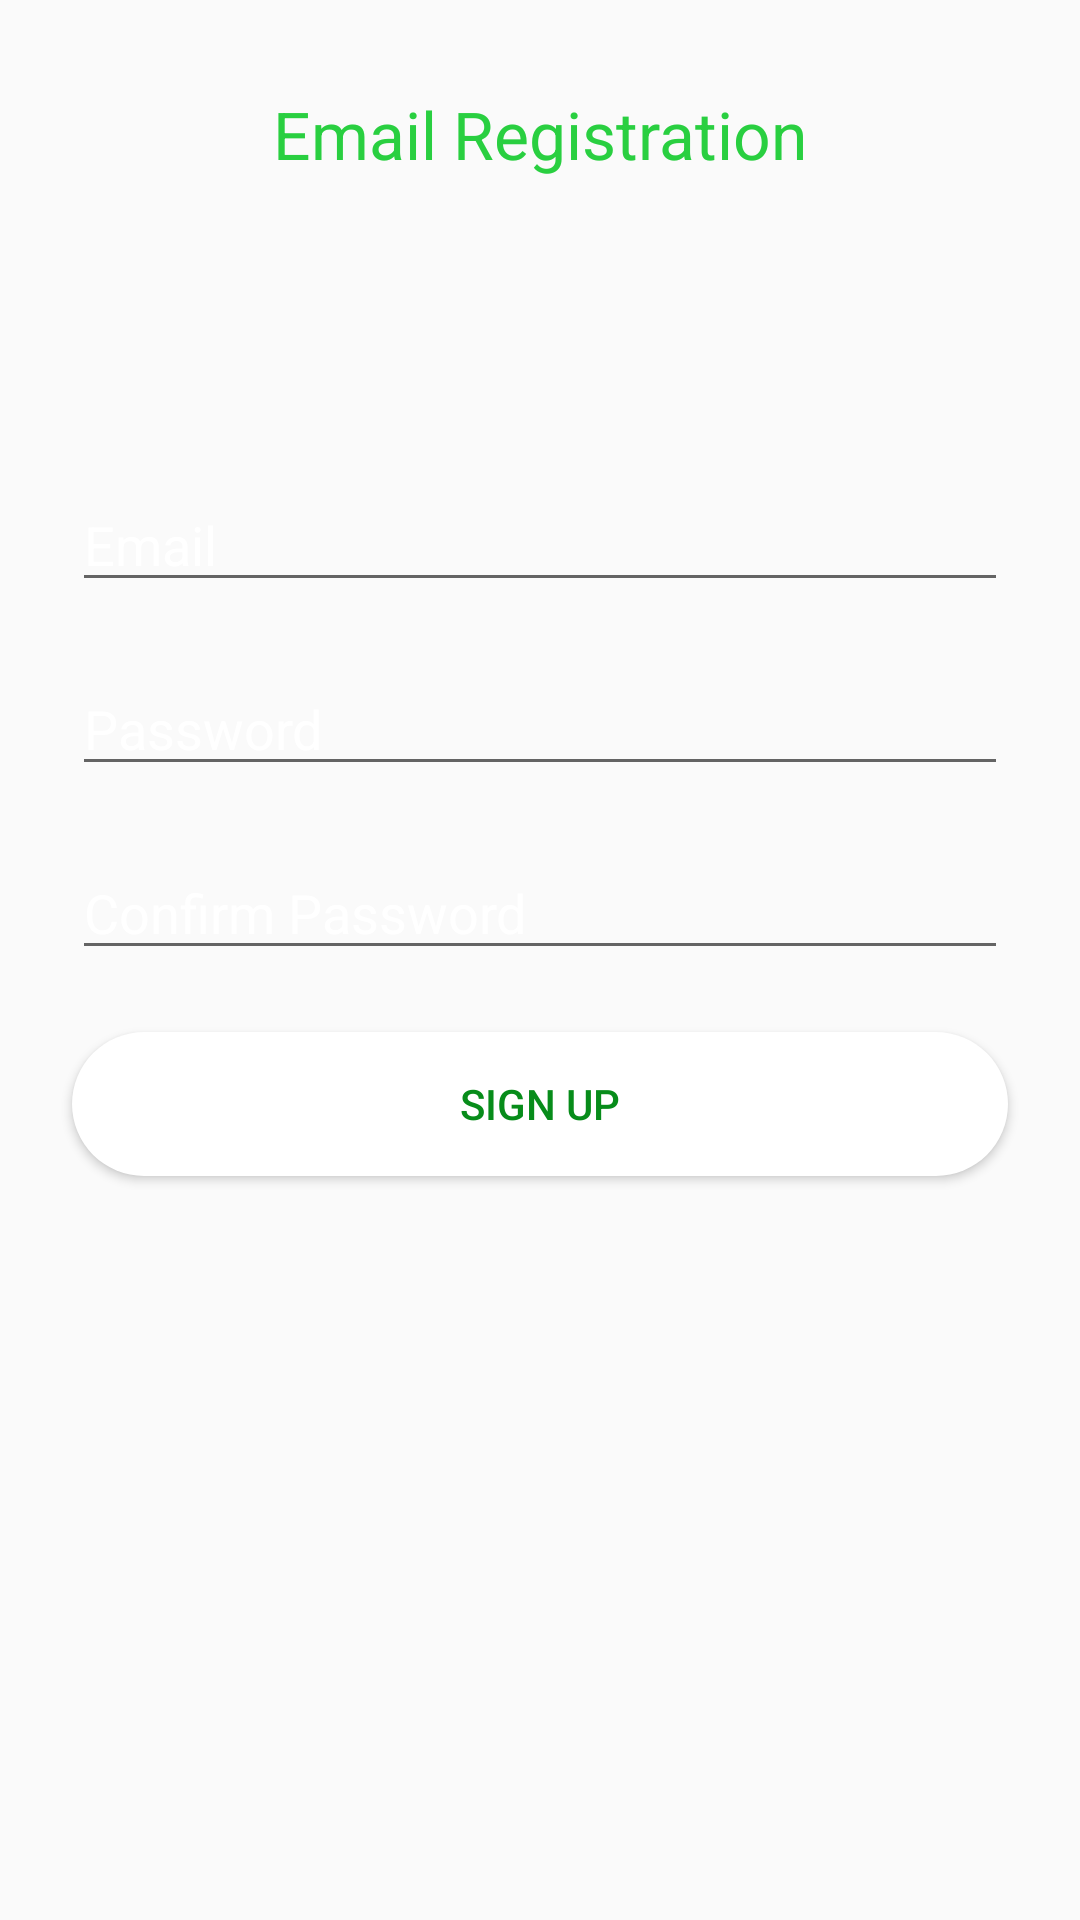

Here is an Android app screen rendered from its layout file. Give the layout XML and the strings, colors and styles it references.
<!-- AndroidManifest.xml: application theme AppTheme -->
<!-- res/layout/activity_register.xml -->
<?xml version="1.0" encoding="utf-8"?>
<androidx.constraintlayout.widget.ConstraintLayout xmlns:android="http://schemas.android.com/apk/res/android"
    xmlns:app="http://schemas.android.com/apk/res-auto"
    xmlns:tools="http://schemas.android.com/tools"
    android:layout_width="match_parent"
    android:layout_height="match_parent"
    tools:context=".Activities.RegisterActivity.RegisterActivity"
    android:background="@drawable/back">

    <TextView
        android:id="@+id/textView3"
        android:layout_width="wrap_content"
        android:layout_height="wrap_content"
        android:layout_marginTop="30dp"
        android:text="Email Registration"
        android:textAppearance="@style/TextAppearance.AppCompat.Large"
        android:textColor="@color/green1"
        app:layout_constraintEnd_toEndOf="parent"
        app:layout_constraintStart_toStartOf="parent"
        app:layout_constraintTop_toTopOf="parent" />

    <EditText
        android:id="@+id/editText_email"
        android:layout_width="match_parent"
        android:layout_height="wrap_content"
        android:layout_marginStart="24dp"
        android:layout_marginTop="100dp"
        android:layout_marginEnd="24dp"
        android:ems="10"
        android:hint="Email"
        android:inputType="textPersonName"
        android:singleLine="true"
        android:textColor="#FFFFFF"
        android:textColorHint="#FFFFFF"
        app:layout_constraintEnd_toEndOf="parent"
        app:layout_constraintHorizontal_bias="0.0"
        app:layout_constraintStart_toStartOf="parent"
        app:layout_constraintTop_toBottomOf="@+id/textView3" />

    <EditText
        android:id="@+id/editText_password"
        android:layout_width="0dp"
        android:layout_height="wrap_content"
        android:layout_marginTop="20dp"
        android:ems="10"
        android:hint="Password"
        android:inputType="textPassword"
        android:singleLine="true"
        android:textColor="#FFFFFF"
        android:textColorHint="@color/design_default_color_background"
        app:layout_constraintEnd_toEndOf="@+id/editText_email"
        app:layout_constraintStart_toStartOf="@+id/editText_email"
        app:layout_constraintTop_toBottomOf="@+id/editText_email" />

    <EditText
        android:id="@+id/editText_confirmpassword"
        android:layout_width="0dp"
        android:layout_height="wrap_content"
        android:layout_marginTop="20dp"
        android:ems="10"
        android:hint="Confirm Password"
        android:imeOptions="actionDone"
        android:inputType="textPassword"
        android:singleLine="true"
        android:textColor="#FFFFFF"
        android:textColorHint="@color/design_default_color_background"
        app:layout_constraintEnd_toEndOf="@+id/editText_password"
        app:layout_constraintStart_toStartOf="@+id/editText_password"
        app:layout_constraintTop_toBottomOf="@+id/editText_password" />

    <Button
        android:id="@+id/register_btn"
        android:layout_width="0dp"
        android:layout_height="wrap_content"
        android:text="Sign up"
        android:background="@drawable/btn_sign_in"
        android:textColor="@color/colorPrimary"
        app:layout_constraintBottom_toBottomOf="parent"
        app:layout_constraintEnd_toEndOf="@+id/editText_confirmpassword"
        app:layout_constraintStart_toStartOf="@+id/editText_confirmpassword"
        app:layout_constraintTop_toBottomOf="@+id/editText_confirmpassword"
        app:layout_constraintVertical_bias="0.077" />

    <ProgressBar
        android:id="@+id/progressBar"
        style="?android:attr/progressBarStyle"
        android:layout_width="wrap_content"
        android:layout_height="wrap_content"
        android:visibility="invisible"
        app:layout_constraintBottom_toBottomOf="parent"
        app:layout_constraintEnd_toEndOf="parent"
        app:layout_constraintHorizontal_bias="0.498"
        app:layout_constraintStart_toStartOf="parent"
        app:layout_constraintTop_toTopOf="parent"
        app:layout_constraintVertical_bias="0.53" />
</androidx.constraintlayout.widget.ConstraintLayout>
<!-- resources referenced by this layout -->
<resources>
  <color name="colorPrimary">#078C1A</color>
  <color name="green1">#29CF40</color>
  <!-- drawable btn_sign_in (drawable-v24) -->
  <?xml version="1.0" encoding="utf-8"?>
  <shape xmlns:android="http://schemas.android.com/apk/res/android">
  
      <corners
          android:radius="25dp"/>
  
      <solid
          android:color="@android:color/white"/>
  
  </shape>
  <style name="AppTheme" parent="Theme.AppCompat.Light.NoActionBar">
          
          <item name="colorPrimary">@color/colorPrimary</item>
          <item name="colorPrimaryDark">@color/colorPrimaryDark</item>
          <item name="colorAccent">@color/colorAccent</item>
      </style>
  <color name="colorPrimaryDark">#032E09</color>
  <color name="colorAccent">#03DAC5</color>
</resources>
